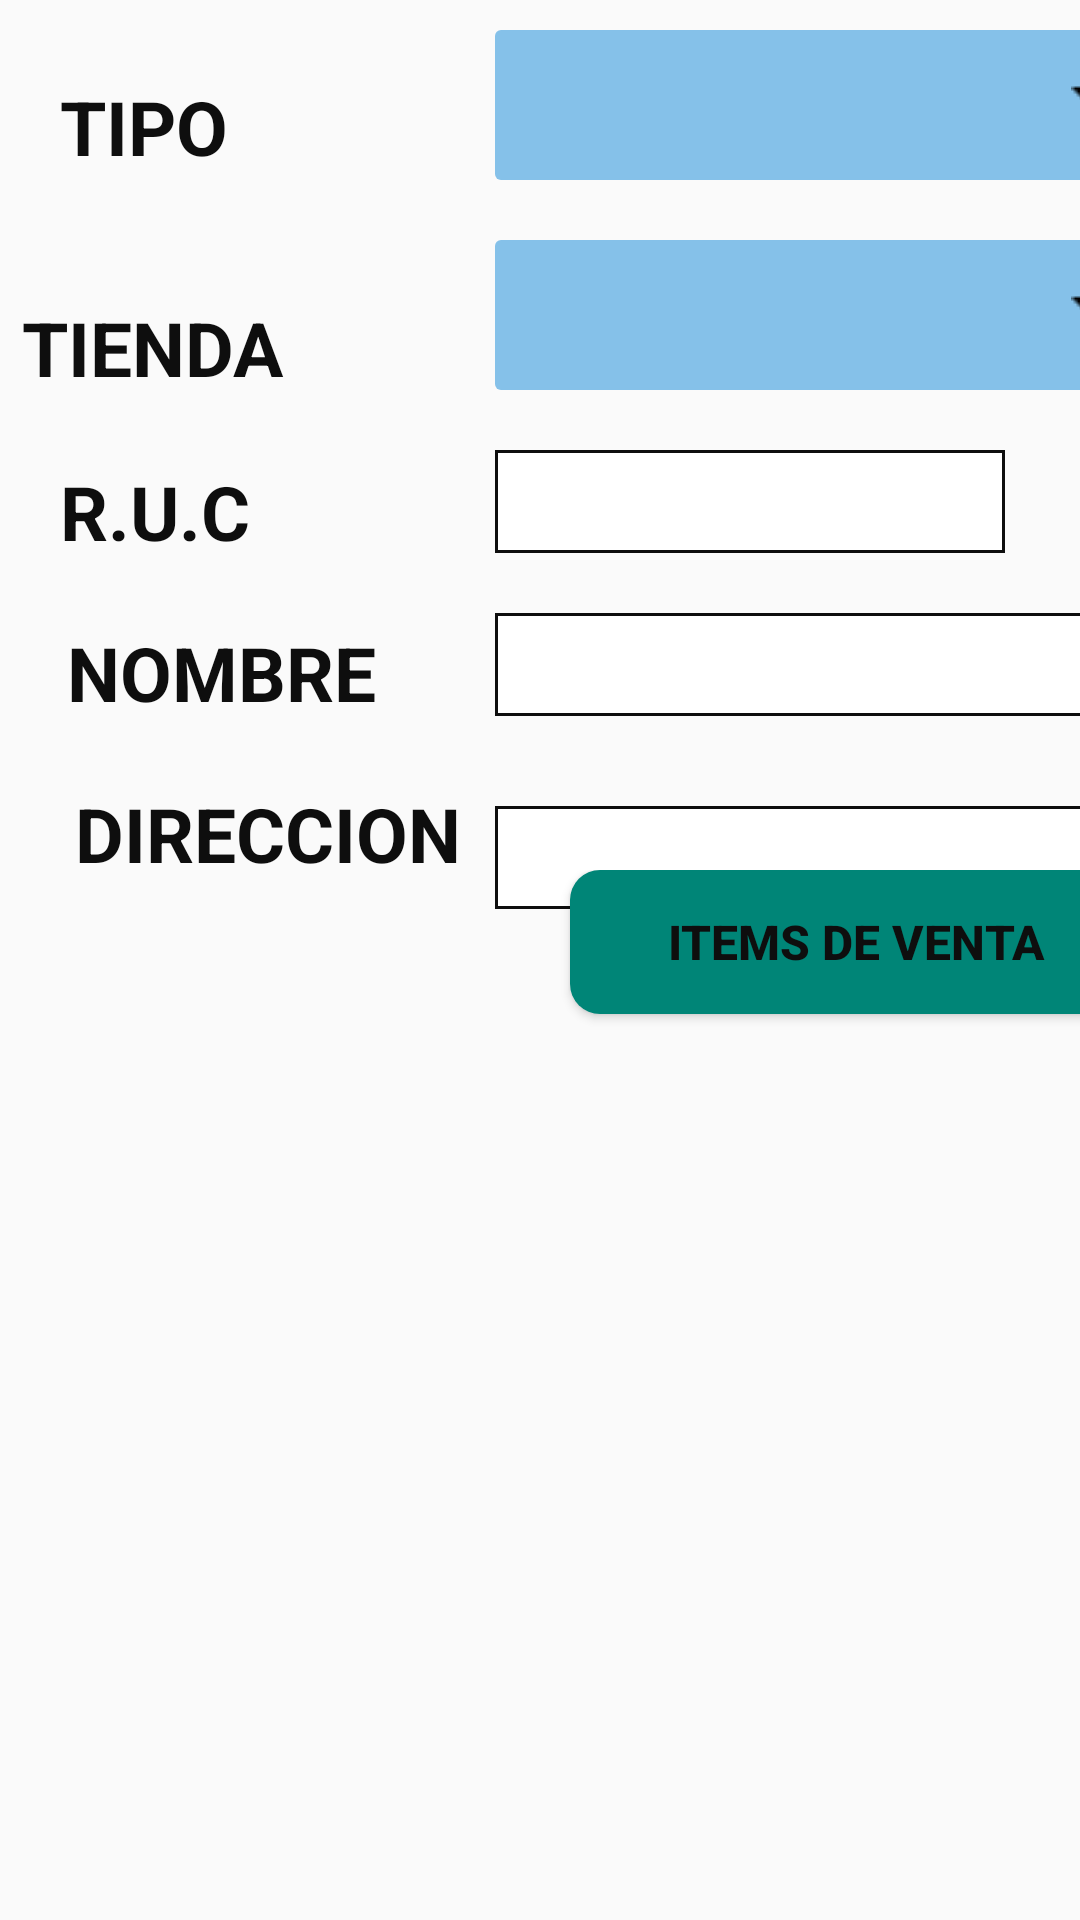

Here is an Android app screen rendered from its layout file. Give the layout XML and the strings, colors and styles it references.
<!-- AndroidManifest.xml: application theme AppTheme.NoActionBar -->
<!-- res/layout/activity_nventas.xml -->
<?xml version="1.0" encoding="utf-8"?>
<RelativeLayout
    xmlns:android="http://schemas.android.com/apk/res/android"
    xmlns:app="http://schemas.android.com/apk/res-auto"
    xmlns:tools="http://schemas.android.com/tools"
    android:layout_width="match_parent"
    android:layout_height="match_parent"
    android:orientation="horizontal"
    tools:context=".View.Nventas">

    <LinearLayout
        android:layout_width="match_parent"
        android:layout_height="320dp"
        android:orientation="horizontal">

        <LinearLayout
            android:layout_width="165dp"
            android:layout_height="320dp"
            android:gravity="right|center"
            android:orientation="vertical">

            <TextView
                android:layout_width="75dp"
                android:layout_height="wrap_content"
                android:layout_gravity="center"
                android:layout_marginBottom="20dp"
                android:text="@string/tipo"
                android:textColor="@color/colorDark"
                android:layout_marginRight="25dp"
                android:textSize="25dp"
                android:textStyle="normal|bold" />

            <TextView
                android:layout_width="100dp"
                android:layout_height="wrap_content"
                android:layout_gravity="center"
                android:layout_marginTop="20dp"
                android:layout_marginBottom="1dp"
                android:layout_marginRight="25dp"
                android:text="@string/tienda"
                android:textColor="@color/colorDark"
                android:textSize="25dp"
                android:textStyle="normal|bold" />

            <TextView
                android:layout_width="75dp"
                android:layout_height="wrap_content"
                android:layout_gravity="center"
                android:layout_marginTop="20dp"
                android:layout_marginRight="25dp"
                android:layout_marginBottom="20dp"
                android:text="@string/ruc"
                android:textColor="@color/colorDark"
                android:textSize="25dp"
                android:textStyle="normal|bold" />

            <TextView
                android:layout_width="110dp"
                android:layout_height="wrap_content"
                android:layout_gravity="center"
                android:text="@string/nombre"
                android:layout_marginRight="5dp"
                android:layout_marginTop="0dp"
                android:textColor="@color/colorDark"
                android:textSize="25dp"
                android:textStyle="normal|bold" />

            <TextView
                android:layout_width="140dp"
                android:layout_height="wrap_content"
                android:layout_marginLeft="28dp"
                android:text="@string/direccion"
                android:layout_marginTop="20dp"
                android:textColor="@color/colorDark"
                android:textSize="25dp"
                android:textStyle="normal|bold" />
        </LinearLayout>

        <LinearLayout
            android:layout_width="match_parent"
            android:layout_height="320dp"
            android:layout_marginTop="10dp"
            android:orientation="vertical">

            <Spinner
                android:id="@+id/tipo"
                android:layout_width="220dp"
                android:layout_height="50dp"
                android:background="@drawable/style_spinner"
                android:layout_marginBottom="20dp"/>

            <Spinner
                android:id="@+id/cboTienda"
                android:layout_width="220dp"
                android:layout_height="50dp"
                android:background="@drawable/style_spinner"
                android:layout_marginBottom="20dp"/>

            <EditText
                android:id="@+id/ruc"
                android:layout_width="170dp"
                android:layout_height="wrap_content"
                android:layout_marginBottom="20dp"
                android:paddingBottom="10dp"
                android:inputType="number"
                android:background="@drawable/custom_edt"/>

            <EditText
                android:id="@+id/nombre"
                android:layout_width="220dp"
                android:layout_height="wrap_content"
                android:layout_marginBottom="10dp"
                android:paddingBottom="10dp"
                android:background="@drawable/custom_edt"/>


            <EditText
                android:id="@+id/direc"
                android:layout_width="220dp"
                android:layout_height="wrap_content"
                android:layout_marginTop="20dp"
                android:paddingBottom="10dp"
                android:background="@drawable/custom_edt" />


        </LinearLayout>
    </LinearLayout>

    <LinearLayout
        android:layout_width="match_parent"
        android:layout_height="match_parent"
        android:layout_marginTop="290dp"
        android:orientation="vertical">
        <Button
            android:id="@+id/btnItem"
            android:layout_width="190dp"
            android:layout_height="wrap_content"
            android:layout_marginLeft="190dp"
            android:background="@drawable/custom_button"
            android:textStyle="normal|bold"
            android:textSize="16dp"
            android:textColor="@color/colorDark"
            android:text="@string/items"/>
        <ScrollView
            android:id="@+id/salid"
            android:layout_width="match_parent"
            android:layout_height="408dp"
            />


    </LinearLayout>



</RelativeLayout>
<!-- resources referenced by this layout -->
<resources>
  <color name="colorDark">#0E0E0E</color>
  <!-- drawable custom_button (drawable) -->
  <?xml version="1.0" encoding="utf-8"?>
  <selector xmlns:android="http://schemas.android.com/apk/res/android">
      <item>
          <shape android:shape="rectangle">
              <corners android:radius="10dp"/>
              <solid android:color="@color/colorPrimary"/>
              <padding
                  android:left="5dp"
                  android:top="4dp"
                  android:right="5dp"
                  android:bottom="4dp"
              />
          </shape>
      </item>
  </selector>
  <!-- drawable custom_edt (drawable) -->
  <?xml version="1.0" encoding="utf-8"?>
  <selector xmlns:android="http://schemas.android.com/apk/res/android">
  <item android:state_enabled="true" android:state_focused="true">
      <shape android:shape="rectangle">
          <solid android:color="@color/colorWhite"/>
          <stroke android:color="@color/colorSkyBlue" android:width="1dp"/>
      </shape>
  </item>
      <item android:state_enabled="true">
          <shape android:shape="rectangle">
              <solid android:color="@color/colorWhite"/>
              <stroke android:color="@color/colorDark" android:width="1dp"/>
  
          </shape>
      </item>
  </selector>
  <!-- drawable style_spinner (drawable) -->
  <?xml version="1.0" encoding="utf-8"?>
  <selector xmlns:android="http://schemas.android.com/apk/res/android">
  <item>
      <layer-list>
          <item>
              <shape android:shape="rectangle">
                  <solid android:color="@color/colorSkyBlue"/>
                  <corners android:radius="2dp"/>
                  <padding android:bottom="4dp" android:left="4dp"
                      android:right="4dp" android:top="4dp" />
              </shape>
          </item>
          <item>
              <bitmap android:gravity="center|end" android:src="@drawable/down" />
          </item>
      </layer-list>
  </item>
  </selector>
  <string name="direccion">DIRECCION</string>
  <string name="items">ITEMS DE VENTA</string>
  <string name="nombre">NOMBRE</string>
  <string name="ruc">R.U.C</string>
  <string name="tienda">TIENDA</string>
  <string name="tipo">TIPO</string>
  <style name="AppTheme.NoActionBar">
          <item name="windowActionBar">false</item>
          <item name="windowNoTitle">true</item>
      </style>
  <color name="colorPrimary">#008577</color>
  <color name="colorWhite">#FFFFFF</color>
  <color name="colorSkyBlue">#85C1E9</color>
  <!-- drawable down: png bitmap (drawable, 382 bytes) -->
</resources>
